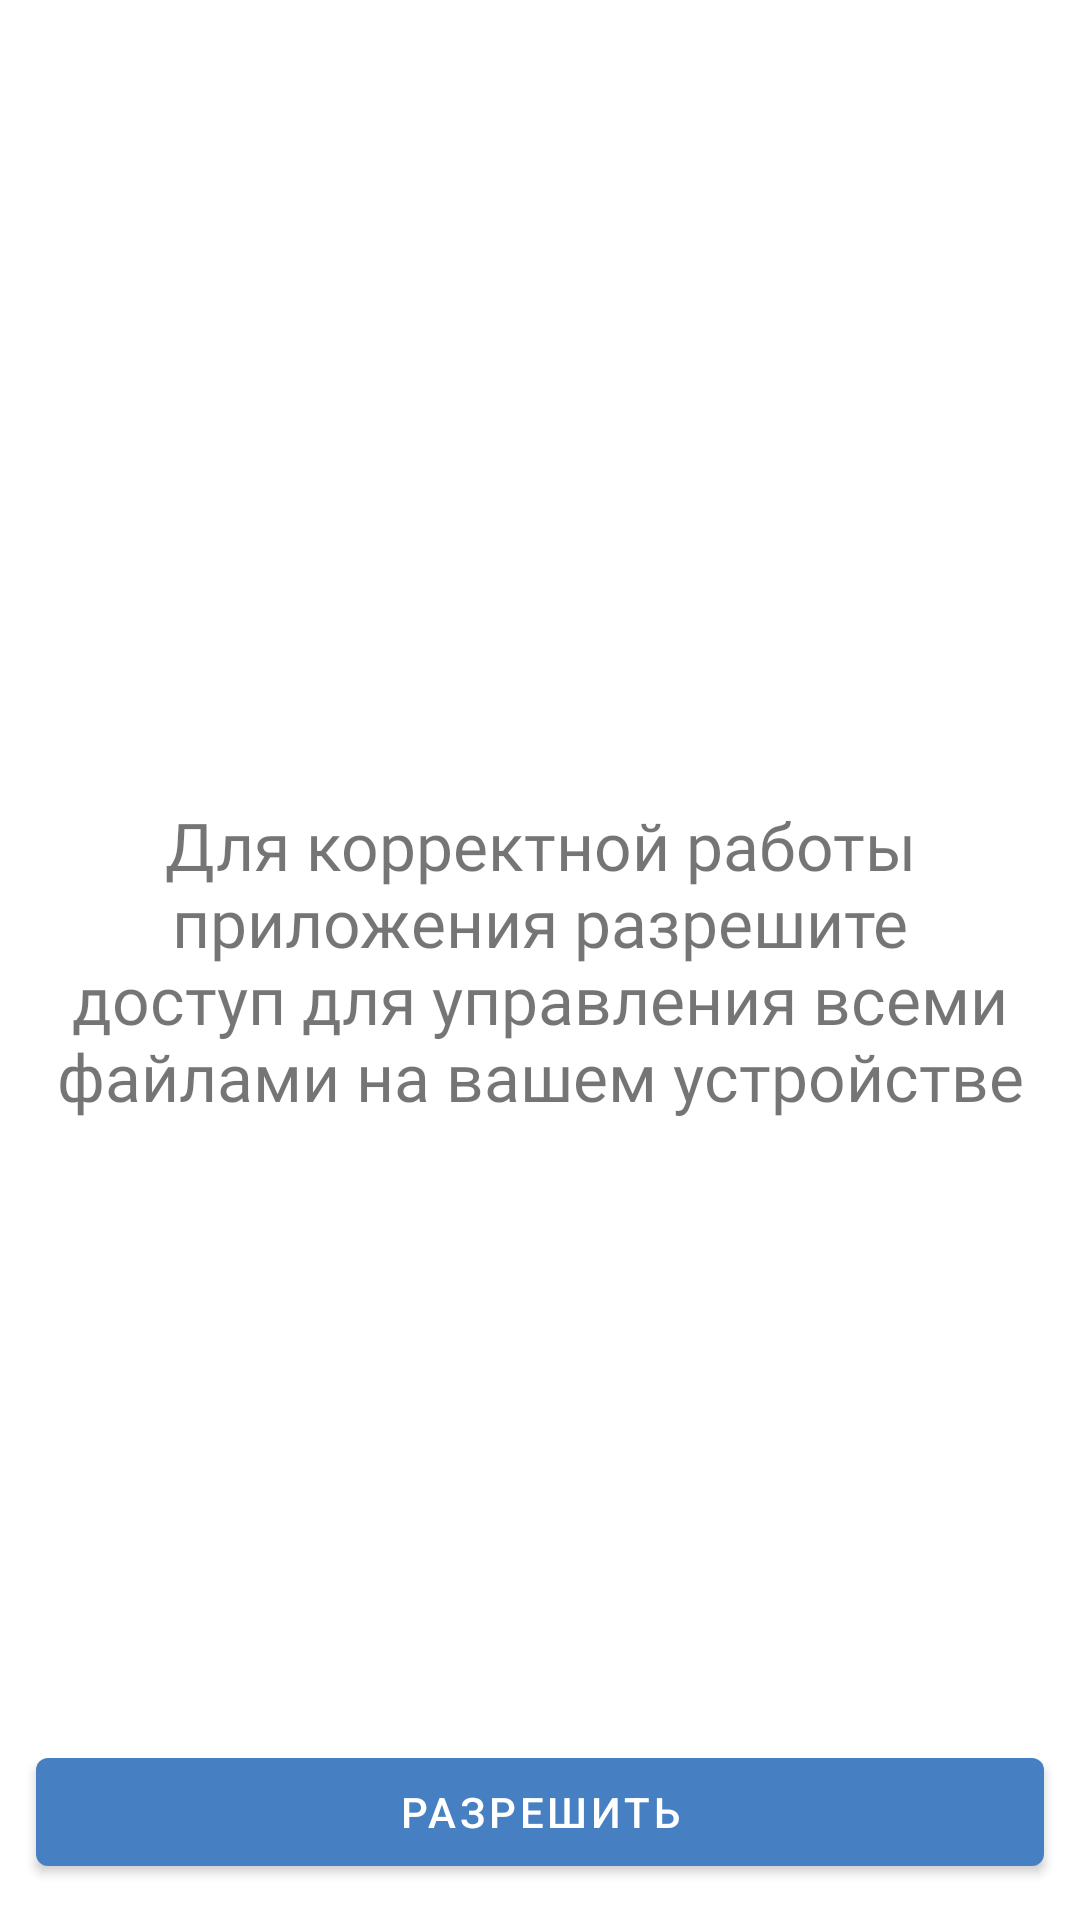

The Android layout XML behind this screen, and the referenced resources:
<!-- AndroidManifest.xml: application theme Theme.Filemanager -->
<!-- res/layout/activity_start.xml -->
<?xml version="1.0" encoding="utf-8"?>
<androidx.constraintlayout.widget.ConstraintLayout xmlns:android="http://schemas.android.com/apk/res/android"
    xmlns:app="http://schemas.android.com/apk/res-auto"
    xmlns:tools="http://schemas.android.com/tools"
    android:id="@+id/place_holder"
    android:layout_width="match_parent"
    android:layout_height="match_parent"
    tools:context=".ui.screens.StartActivity">



    <Button
        android:id="@+id/buttonBack"
        android:layout_width="match_parent"
        android:layout_height="wrap_content"
        android:backgroundTint="@color/color_blue_vk_sign"
        android:text="@string/back"
        android:fontFamily="@font/vk_sans_display_regular"
        android:textSize="13sp"
        android:visibility="gone"
        android:layout_marginBottom="16dp"
        android:layout_marginStart="16dp"
        android:layout_marginEnd="16dp"
        app:layout_constraintBottom_toBottomOf="parent"
        app:layout_constraintEnd_toEndOf="parent"
        app:layout_constraintStart_toStartOf="parent" />

    <TextView
        android:id="@+id/textView3"
        android:layout_width="wrap_content"
        android:layout_height="wrap_content"
        android:text="@string/start_Text"
        android:padding="16dp"
        android:gravity="center"
        android:fontFamily="@font/vk_sans_display_medium"
        android:textSize="22sp"
        app:layout_constraintBottom_toBottomOf="parent"
        app:layout_constraintEnd_toEndOf="parent"
        app:layout_constraintStart_toStartOf="parent"
        app:layout_constraintTop_toTopOf="parent" />

    <Button
        android:id="@+id/buttonAccept"
        android:layout_width="match_parent"
        android:layout_height="wrap_content"
        android:layout_marginStart="12dp"
        android:layout_marginEnd="12dp"
        android:layout_marginBottom="12dp"
        android:text="@string/accept"
        app:layout_constraintBottom_toBottomOf="parent"
        app:layout_constraintEnd_toEndOf="parent"
        app:layout_constraintStart_toStartOf="parent" />


</androidx.constraintlayout.widget.ConstraintLayout>
<!-- resources referenced by this layout -->
<resources>
  <color name="color_blue_vk_sign">#0077FF</color>
  <string name="accept">Разрешить</string>
  <string name="back">вернуться</string>
  <string name="start_Text">Для корректной работы приложения разрешите доступ для управления всеми файлами на вашем устройстве</string>
  <style name="Theme.Filemanager" parent="Theme.MaterialComponents.DayNight.DarkActionBar">
          
          <item name="colorPrimary">@color/statusColor</item>
          <item name="colorPrimaryVariant">@color/purple_700</item>
          <item name="colorOnPrimary">@color/white</item>
          
          <item name="colorSecondary">@color/teal_200</item>
          <item name="colorSecondaryVariant">@color/teal_700</item>
          <item name="colorOnSecondary">@color/black</item>
          
          <item name="android:statusBarColor">@color/statusColor</item>
          
      </style>
  <color name="statusColor">#4680C2</color>
  <color name="purple_700">#FF3700B3</color>
  <color name="white">#FFFFFFFF</color>
  <color name="teal_200">#FF03DAC5</color>
  <color name="teal_700">#FF018786</color>
  <color name="black">#FF000000</color>
</resources>
